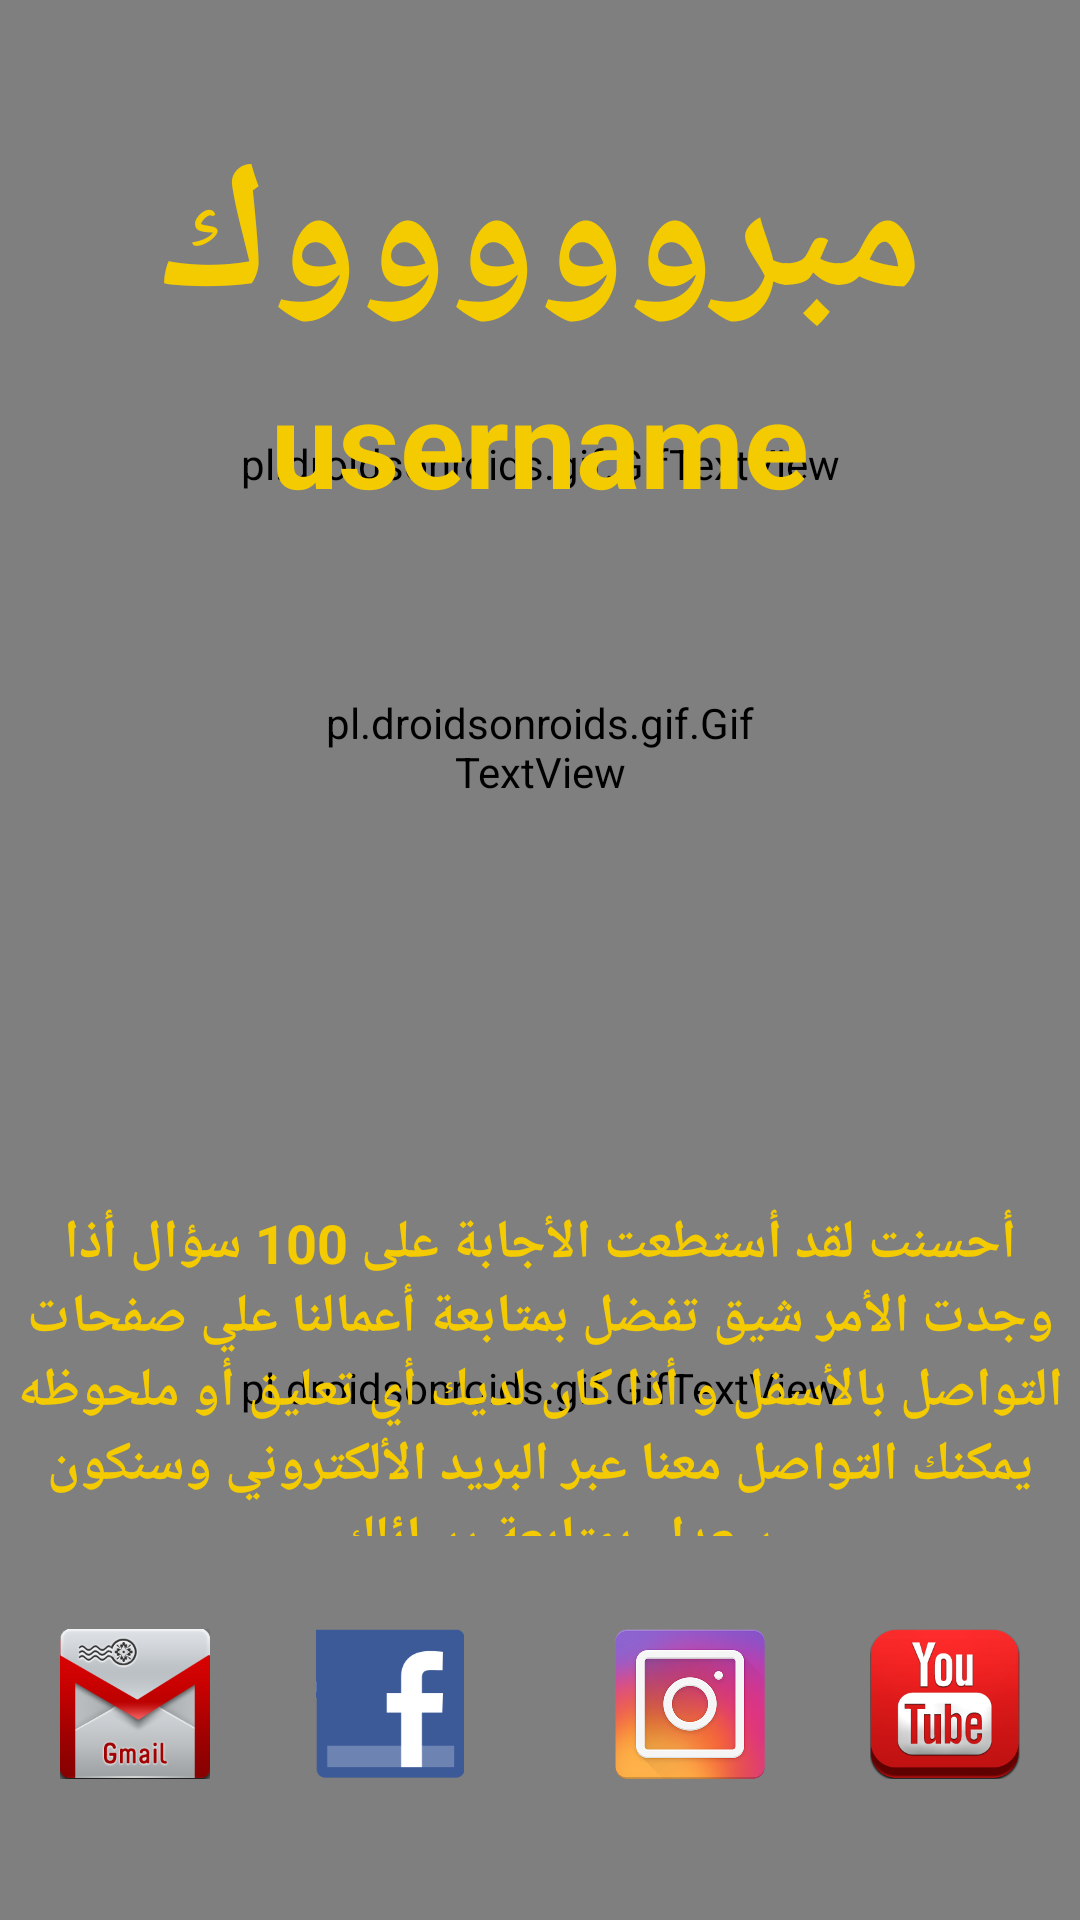

Produce the Android XML layout that renders to this screen, including the resource entries it uses.
<!-- AndroidManifest.xml: application theme AppTheme -->
<!-- res/layout/activity_celebrate.xml -->
<?xml version="1.0" encoding="utf-8"?>
<RelativeLayout
    xmlns:android="http://schemas.android.com/apk/res/android"
    xmlns:app="http://schemas.android.com/apk/res-auto"
    xmlns:tools="http://schemas.android.com/tools"
    android:layout_width="match_parent"
    android:fitsSystemWindows="true"
    android:background="@drawable/backgroundfocs_blue"
    android:layout_height="match_parent"
    tools:context="com.example.root.thaqayif.CelebrateActivity">

    <pl.droidsonroids.gif.GifTextView
        android:id="@+id/cong_starmore5"
        android:layout_width="match_parent"
        android:layout_height="400dp"
        android:layout_alignParentStart="true"
        android:layout_below="@+id/textView_username"
        android:layout_marginTop="111dp"
        android:background="@drawable/starsmore"
        android:elevation="-1dp" />

    <pl.droidsonroids.gif.GifTextView
        android:id="@+id/cong_star"
        android:layout_width="150dp"
        android:layout_height="150dp"
        android:layout_below="@+id/textView_username"
        android:layout_centerHorizontal="true"
        android:background="@drawable/cong_star" />

    <pl.droidsonroids.gif.GifTextView
        android:id="@+id/cong_starmore"
        android:layout_width="match_parent"
        android:layout_height="350dp"
        android:layout_alignBottom="@+id/cong_star"
        android:layout_alignParentStart="true"
        android:layout_marginBottom="15dp"
        android:elevation="-1dp"
        android:background="@drawable/starsmore" />

    <TextView
        android:id="@+id/textView5"
        android:layout_width="match_parent"
        android:layout_height="wrap_content"
        android:layout_alignParentStart="true"
        android:layout_alignParentTop="true"
        android:layout_marginTop="39dp"
        android:text="مبروووووك"
        android:textAlignment="center"
        android:textColor="@color/goldt"
        android:textSize="60sp"
        android:textStyle="bold" />

    <ImageView
        android:id="@+id/imageView_facebook"
        android:layout_width="50dp"
        android:layout_height="50dp"
        android:layout_alignStart="@+id/cong_star"
        android:layout_alignTop="@+id/imageView_gmil"
        app:srcCompat="@drawable/facebookico" />

    <ImageView
        android:id="@+id/imageView_youtube"
        android:layout_width="50dp"
        android:layout_height="50dp"
        android:layout_alignParentEnd="true"
        android:layout_alignTop="@+id/imageView_insta"
        android:layout_marginEnd="20dp"
        app:srcCompat="@drawable/youtubeicon" />

    <ImageView
        android:id="@+id/imageView_insta"
        android:layout_width="50dp"
        android:layout_height="50dp"
        android:layout_alignEnd="@+id/cong_star"
        android:layout_alignTop="@+id/imageView_facebook"
        app:srcCompat="@drawable/instaico" />

    <ImageView
        android:id="@+id/imageView_gmil"
        android:layout_width="50dp"
        android:layout_height="50dp"
        android:layout_alignParentBottom="true"
        android:layout_alignParentStart="true"
        android:layout_marginBottom="47dp"
        android:layout_marginStart="20dp"
        app:srcCompat="@drawable/gmailico" />

    <TextView
        android:id="@+id/textView12"
        android:layout_width="match_parent"
        android:layout_height="110dp"
        android:layout_above="@+id/imageView_facebook"
        android:layout_alignParentStart="true"
        android:layout_marginBottom="31dp"
        android:text="أحسنت لقد أستطعت الأجابة على 100 سؤال أذا وجدت الأمر شيق تفضل بمتابعة أعمالنا علي صفحات التواصل بالأسفل و أذا كان لديك أي تعليق أو ملحوظه يمكنك التواصل معنا عبر البريد الألكتروني وسنكون سعداء بمتابعة رسائلك ."
        android:textAlignment="center"
        android:textColor="@color/goldt"
        android:textDirection="rtl"
        android:textSize="18sp"
        android:textStyle="bold" />

    <TextView
        android:id="@+id/textView_username"
        android:layout_width="match_parent"
        android:layout_height="wrap_content"
        android:layout_alignParentStart="true"
        android:layout_below="@+id/textView5"
        android:text="username"
        android:textAlignment="center"
        android:textColor="@color/goldt"
        android:textSize="40sp"
        android:textStyle="bold" />

</RelativeLayout>
<!-- resources referenced by this layout -->
<resources>
  <color name="goldt">#f4cb01</color>
  <!-- drawable backgroundfocs_blue: png bitmap (drawable-mdpi, 203920 bytes) -->
  <!-- drawable facebookico: png bitmap (drawable-mdpi, 1883 bytes) -->
  <!-- drawable gmailico: png bitmap (drawable-mdpi, 26301 bytes) -->
  <!-- drawable instaico: png bitmap (drawable-mdpi, 113484 bytes) -->
  <!-- drawable youtubeicon: png bitmap (drawable-mdpi, 18333 bytes) -->
  <style name="AppTheme" parent="Theme.AppCompat.Light.NoActionBar">
  
          <item name="colorPrimaryDark">@color/colorPrimaryDark</item>
  
      </style>
  <color name="colorPrimaryDark">#303F9F</color>
</resources>
